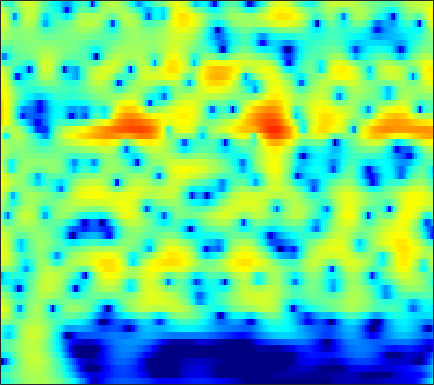

Data behind this chart, as committed beside it:
-6.8294, -6.1869, -5.3071, -4.4225, -3.7699, -2.9278, -2.1319, -1.5714, -0.87809, -0.25187, 0.30363, 0.67285, 1.0999, 1.4511, 1.6657, 1.8867, 2.0325, 2.0918, 2.1039, 2.0388, 1.8963, 1.7381, 1.4592, 1.1012
-4.502, -3.997, -3.323, -2.653, -2.157, -1.514, -0.8972, -0.4575, 0.0915, 0.5906, 1.032, 1.322, 1.648, 1.901, 2.039, 2.153, 2.182, 2.146, 2.02, 1.802, 1.49, 1.192, 0.7103, 0.1288
-7.14, -6.486, -5.544, -4.549, -3.788, -2.781, -1.812, -1.125, -0.276, 0.4828, 1.142, 1.567, 2.037, 2.394, 2.587, 2.741, 2.777, 2.727, 2.554, 2.262, 1.85, 1.461, 0.8366, 0.09138
-22.43, -22.2, -16.16, -11.48, -8.853, -6.083, -3.892, -2.528, -1.003, 0.2453, 1.257, 1.878, 2.537, 3.016, 3.264, 3.452, 3.482, 3.404, 3.168, 2.782, 2.249, 1.753, 0.965, 0.03355
-8.043, -7.705, -6.9, -5.748, -4.748, -3.362, -2.021, -1.088, 0.03383, 0.9997, 1.805, 2.302, 2.823, 3.182, 3.346, 3.424, 3.341, 3.174, 2.81, 2.286, 1.599, 0.9767, 0.001565, -1.142
-3.518, -3.176, -2.662, -2.08, -1.607, -0.938, -0.2477, 0.2677, 0.9302, 1.539, 2.07, 2.404, 2.749, 2.967, 3.04, 3.007, 2.821, 2.577, 2.109, 1.474, 0.668, -0.04812, -1.157, -2.446
-2.772, -2.717, -2.572, -2.293, -1.976, -1.412, -0.7205, -0.1528, 0.6168, 1.349, 1.996, 2.405, 2.833, 3.112, 3.217, 3.211, 3.033, 2.781, 2.287, 1.605, 0.7308, -0.05259, -1.27, -2.69
-4.379, -5.698, -7.745, -9.302, -9.088, -6.998, -4.452, -2.751, -0.8611, 0.6388, 1.809, 2.501, 3.201, 3.673, 3.887, 3.993, 3.899, 3.697, 3.251, 2.603, 1.742, 0.9564, -0.2876, -1.782
-2.822, -4.084, -5.898, -7.24, -7.268, -5.904, -3.936, -2.53, -0.9182, 0.3856, 1.424, 2.054, 2.716, 3.189, 3.419, 3.565, 3.529, 3.384, 3.037, 2.519, 1.825, 1.191, 0.2026, -0.9462
1.188, 0.7264, 0.1068, -0.4259, -0.7088, -0.9016, -0.8947, -0.7798, -0.5068, -0.1143, 0.3632, 0.7458, 1.243, 1.667, 1.907, 2.096, 2.12, 2.026, 1.752, 1.327, 0.7574, 0.2511, -0.4868, -1.241
4.53, 3.949, 3.039, 2.004, 1.138, -0.153, -1.568, -2.601, -3.586, -3.661, -2.808, -1.86, -0.5866, 0.4684, 1.062, 1.58, 1.779, 1.717, 1.34, 0.6523, -0.3095, -1.181, -2.429, -3.49
6.213, 5.516, 4.401, 2.986, 1.662, -0.5492, -3.481, -6.444, -11.95, -12.96, -7.464, -4.507, -1.82, -0.03699, 0.8922, 1.698, 2.036, 1.986, 1.488, 0.4623, -1.155, -2.925, -6.566, -13.46
4.404, 3.75, 2.708, 1.498, 0.5561, -0.6664, -1.819, -2.593, -3.315, -3.409, -2.928, -2.354, -1.471, -0.5585, 0.07419, 0.7417, 1.141, 1.251, 1.185, 0.807, 0.1616, -0.42, -1.248, -1.956
2.18, 1.412, 0.2928, -0.8603, -1.767, -3.059, -4.315, -5.068, -5.564, -5.4, -4.665, -3.87, -2.655, -1.418, -0.5702, 0.3741, 1.122, 1.551, 1.966, 2.183, 2.178, 2.095, 1.929, 1.694
-1.101, -1.881, -2.838, -4.004, -5.202, -7.337, -10.23, -13.47, -21.83, -18.15, -11.17, -8.036, -4.94, -2.638, -1.296, 0.1184, 1.254, 1.945, 2.641, 3.156, 3.482, 3.588, 3.581, 3.424
-8.489, -8.325, -7.649, -7.234, -7.101, -7.25, -7.978, -8.621, -8.908, -8.373, -7.218, -5.994, -4.253, -2.659, -1.592, -0.2754, 0.8855, 1.637, 2.436, 3.021, 3.474, 3.692, 3.797, 3.713
-11.51, -9.719, -7.488, -6.066, -5.245, -4.772, -4.9, -5.04, -5.138, -5.372, -5.437, -5.167, -4.461, -3.497, -2.602, -1.254, 0.02251, 0.8262, 1.799, 2.541, 3.013, 3.26, 3.439, 3.443
0.8004, 0.4498, -0.001002, -0.1918, -0.4486, -1.131, -1.922, -2.699, -4.289, -6.447, -9.165, -11.57, -12.38, -8.961, -6.171, -3.202, -1.111, 0.0489, 1.221, 2.075, 2.472, 2.561, 2.526, 2.324
5.047, 4.559, 3.964, 3.24, 2.504, 1.5, 0.3741, -0.7221, -2.378, -4.119, -6.26, -7.543, -7.705, -6.219, -4.494, -2.376, -0.7897, 0.1517, 0.9442, 1.2, 1.124, 0.7336, -0.2631, -1.726
5.774, 5.356, 4.618, 3.568, 2.765, 1.584, 0.1674, -0.8057, -1.913, -2.914, -3.376, -3.345, -3.059, -2.413, -1.737, -0.9155, -0.2299, 0.2163, 0.5661, 0.4212, -0.06784, -0.7479, -2.269, -4.547
5.931, 5.416, 4.388, 3.159, 2.037, 0.0885, -2.213, -4.212, -7.252, -9.24, -8.234, -6.589, -4.495, -2.671, -1.612, -0.5623, 0.2784, 0.6438, 0.8901, 0.9441, 0.5962, 0.1866, -0.518, -1.425
5.604, 4.986, 4.032, 2.834, 1.639, -0.1403, -2.425, -4.615, -7.669, -10.02, -8.528, -6.508, -4.15, -2.252, -1.234, -0.1736, 0.5856, 0.9292, 1.124, 1.202, 1.016, 0.7675, 0.3276, -0.2722
4.506, 3.976, 3.243, 2.326, 1.66, 0.7586, -0.225, -0.8187, -1.475, -1.833, -1.744, -1.551, -1.044, -0.5109, -0.1604, 0.2691, 0.5005, 0.6323, 0.6919, 0.5334, 0.3396, 0.09019, -0.3766, -0.9384
3.318, 2.723, 1.859, 1.266, 0.9401, 0.5452, 0.4636, 0.4137, 0.3831, 0.5202, 0.5829, 0.6888, 0.8256, 0.8644, 0.891, 0.8096, 0.6418, 0.4571, 0.1973, -0.1426, -0.4919, -0.7537, -1.121, -1.528
1.698, 0.165, -1.659, -2.384, -2.255, -1.396, -0.2078, 0.4971, 1.31, 1.942, 2.303, 2.514, 2.56, 2.421, 2.209, 1.69, 1.048, 0.3749, -0.5752, -1.364, -2.02, -2.199, -2.089, -1.84
0.3355, -2.814, -9.761, -15.35, -9.101, -3.91, -1.1, 0.2819, 1.782, 2.672, 3.347, 3.609, 3.663, 3.466, 3.029, 2.154, 0.7819, -0.6555, -3.411, -7.207, -11.59, -10.82, -6.668, -3.592
2.308, 0.8042, -0.962, -2.046, -2.428, -2.069, -1.489, -0.7696, 0.1875, 1.062, 1.805, 2.134, 2.413, 2.313, 2.026, 1.325, 0.1379, -0.8773, -2.865, -4.918, -6.48, -6.354, -4.877, -3.08
3.427, 1.976, 0.01834, -2.406, -3.942, -5.722, -5.786, -4.559, -2.846, -1.089, 0.1369, 0.8317, 1.441, 1.663, 1.691, 1.414, 1.004, 0.5513, -0.02233, -0.6427, -1.015, -1.165, -1.145, -0.9544
4.987, 3.6, 1.103, -2.014, -5.314, -10.68, -10.83, -6.962, -3.538, -1.188, 0.1752, 0.9413, 1.495, 1.754, 1.785, 1.659, 1.458, 1.12, 0.898, 0.4737, 0.1802, -0.1114, -0.5141, -0.9561
6.298, 5.282, 3.879, 2.379, 1.365, 0.357, -0.1212, -0.0943, 0.1223, 0.4981, 0.7114, 0.7984, 0.6074, 0.2989, -0.1406, -0.6965, -1.242, -1.529, -1.782, -1.825, -1.942, -2.099, -2.566, -3.464
6.56, 5.804, 4.806, 3.804, 3.187, 2.409, 1.931, 1.582, 1.32, 0.9407, 0.5572, 0.01324, -0.8669, -2.27, -3.583, -5.958, -8.455, -9.274, -8.707, -6.686, -5.217, -4.464, -4.067, -4.289
6.283, 5.373, 3.954, 2.791, 1.96, 1.378, 1.065, 1.069, 1.115, 1.081, 0.7809, 0.3748, -0.5486, -1.993, -3.545, -6.407, -10.36, -12.05, -10.02, -6.73, -4.447, -3.332, -2.425, -2.01
5.037, 3.33, 0.4777, -3.168, -5.959, -6.438, -4.041, -2.108, -0.4489, 0.6585, 1.127, 1.304, 1.093, 0.6885, 0.1893, -0.4214, -1.114, -1.186, -1.242, -0.7855, -0.2799, 0.08993, 0.4437, 0.628
3.623, 1.972, -0.6229, -3.776, -6.017, -6.373, -4.64, -2.869, -1.321, -0.1373, 0.5629, 0.8815, 1.064, 1.064, 1.011, 0.8699, 0.7399, 0.6376, 0.6215, 0.6428, 0.721, 0.7782, 0.8273, 0.7913
3.545, 2.677, 1.406, 0.3601, -0.2649, -0.734, -0.7629, -0.6901, -0.3706, -0.1355, 0.1275, 0.1703, 0.249, 0.1658, 0.09483, -0.09642, -0.1737, -0.3454, -0.3767, -0.4707, -0.4775, -0.4719, -0.4285, -0.3924
3.961, 3.184, 2.352, 1.554, 1.223, 0.76, 0.6132, 0.4355, 0.3907, 0.2485, 0.08305, -0.06011, -0.3417, -0.6464, -0.956, -1.315, -1.739, -1.92, -2.252, -2.377, -2.404, -2.316, -2.098, -1.758
4.051, 2.927, 1.73, 1.194, 1.005, 1.176, 1.216, 1.373, 1.232, 1.082, 0.6376, 0.2942, -0.411, -1.164, -1.775, -2.591, -3.558, -4.09, -4.912, -5.341, -5.463, -5.218, -4.529, -3.502
3.39, -0.4893, -6.84, -4.109, -1.298, 1.273, 2.379, 2.842, 2.845, 2.462, 1.814, 0.9871, -0.1443, -1.704, -2.838, -4.677, -6.367, -7.902, -9.38, -11.44, -13.38, -13.51, -10.2, -6.482
6.844, 4.577, 2.109, 1.74, 1.928, 2.439, 2.694, 2.267, 1.764, 0.6706, -0.6511, -1.79, -3.747, -5.933, -8.515, -12.24, -16.4, -18.56, -17.58, -17.63, -17.75, -16.88, -12.91, -8.548
8.972, 7.822, 6.127, 4.659, 3.557, 1.92, 0.3979, -1.229, -3.157, -5.18, -7.248, -8.128, -10.07, -11.79, -13.95, -17.42, -20.48, -20.86, -19.94, -16.89, -14.49, -13.09, -10.74, -8.633
9.657, 8.53, 6.961, 5.026, 3.454, 1.05, -2.102, -4.626, -9.472, -16.2, -19.59, -17.67, -15.11, -14.83, -14.69, -15.7, -16.04, -16.16, -16, -14.82, -13.41, -12.25, -10.46, -8.879
9.526, 8.491, 6.933, 5.161, 3.536, 1.196, -1.544, -4.078, -7.558, -11.06, -13.36, -13.84, -13.46, -13.68, -14.2, -15.28, -17.18, -19.67, -20.35, -19.18, -15.79, -13.55, -11.18, -9.217
8.805, 7.973, 6.6, 5.039, 3.856, 1.977, 0.003168, -1.364, -3.411, -5.261, -6.716, -7.814, -9.127, -10.29, -11.39, -13.18, -15.63, -18.23, -20.4, -18.36, -14.71, -12.43, -10.02, -8.253
7.956, 7.167, 6.017, 4.682, 3.611, 2.184, 0.6862, -0.4061, -1.74, -3.018, -4.2, -4.892, -5.884, -6.813, -7.424, -8.215, -9.037, -9.194, -9.299, -8.998, -8.206, -7.403, -6.476, -5.659
7.286, 6.475, 5.24, 3.927, 2.787, 1.301, -0.0294, -1.074, -2.154, -2.934, -3.586, -3.973, -4.24, -4.489, -4.652, -4.699, -4.637, -4.532, -4.342, -4.006, -3.636, -3.365, -3.025, -2.765
7.021, 6.109, 4.577, 2.724, 1.246, -0.9938, -3.236, -4.462, -5.548, -5.716, -5.291, -5.009, -4.51, -3.927, -3.487, -2.859, -2.129, -1.736, -1.112, -0.5787, -0.2156, -0.0788, 0.00466, -0.1115
6.844, 5.705, 3.962, 1.7, -0.5051, -4.121, -9.79, -18.6, -19.05, -11.61, -8.685, -7.578, -6.908, -6.03, -5.035, -3.4, -1.703, -0.4559, 0.8485, 1.765, 2.344, 2.551, 2.469, 1.994
5.164, 4.027, 2.428, 0.863, -0.3553, -2.365, -4.489, -5.653, -6.658, -7.051, -7.806, -8.965, -12.75, -22.04, -14.21, -6.744, -2.458, -0.202, 1.802, 3.137, 3.907, 4.159, 4.034, 3.401
-1.081, -2.756, -3.834, -3.406, -2.713, -2.337, -2.318, -2.323, -2.555, -3.029, -3.734, -4.388, -5.165, -5.236, -4.464, -2.496, -0.3741, 0.9859, 2.437, 3.47, 4.083, 4.279, 4.2, 3.734
-7.854, -13.28, -12.98, -7.875, -5.497, -3.597, -2.518, -2.066, -1.658, -1.453, -1.351, -1.33, -1.19, -0.8688, -0.4852, 0.1565, 0.8763, 1.424, 2.104, 2.611, 2.925, 3.02, 2.986, 2.743
-2.214, -2.942, -3.399, -3.25, -2.887, -2.273, -1.714, -1.408, -1.063, -0.7797, -0.5465, -0.3799, -0.1821, 0.03918, 0.2474, 0.5209, 0.8051, 1.019, 1.258, 1.443, 1.558, 1.595, 1.562, 1.447
0.4442, 0.04882, -0.3353, -0.5593, -0.6563, -0.6679, -0.5924, -0.4814, -0.3554, -0.2275, -0.104, 0.001385, 0.116, 0.2036, 0.2443, 0.3016, 0.3433, 0.3456, 0.3263, 0.3075, 0.284, 0.2666, 0.2296, 0.1926
2.109, 1.731, 1.272, 0.8749, 0.6274, 0.3452, 0.1657, 0.1221, 0.1335, 0.1929, 0.2743, 0.3166, 0.3591, 0.3379, 0.2559, 0.08724, -0.1576, -0.3778, -0.6685, -0.9395, -1.143, -1.236, -1.252, -1.182
3.712, 3.218, 2.456, 1.65, 1.091, 0.4739, 0.0798, -0.06734, 0.02932, 0.3166, 0.6468, 0.833, 0.9646, 0.914, 0.7511, 0.2989, -0.3924, -1.024, -1.952, -2.86, -3.503, -3.691, -3.519, -3.051
5.569, 4.762, 3.404, 1.715, 0.2102, -1.794, -3.124, -3.116, -1.914, -0.3057, 1.039, 1.788, 2.349, 2.45, 2.233, 1.515, 0.2646, -1.058, -3.591, -7.109, -10.92, -11.19, -8.261, -5.596
6.068, 4.988, 3.224, 0.9095, -1.317, -5.888, -13.89, -12.17, -4.947, -1.03, 1.35, 2.53, 3.439, 3.727, 3.548, 2.862, 1.618, 0.2827, -2.159, -5.303, -8.318, -8.814, -7.127, -5.334
3.809, 2.776, 1.296, -0.1588, -1.113, -2.004, -2.226, -1.792, -0.6518, 0.7602, 2.037, 2.76, 3.396, 3.606, 3.483, 2.966, 2.085, 1.16, -0.1526, -1.501, -2.677, -3.316, -3.947, -4.391
0.9461, -0.6775, -2.978, -4.587, -4.82, -3.595, -1.819, -0.4483, 1.082, 2.355, 3.337, 3.833, 4.22, 4.247, 4.051, 3.463, 2.556, 1.71, 0.4451, -0.8799, -2.155, -3.018, -4.01, -4.869
